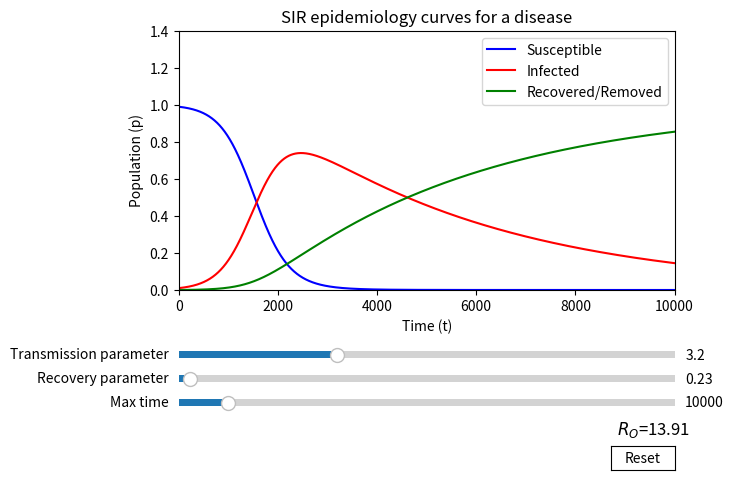

Python code for this plot:

import numpy as np
import matplotlib.pyplot as plt
from matplotlib.widgets import Slider, Button
import matplotlib.patches as patches

p = 1														#population
i = 0.01*p  												#infected
s = p-i														#susceptible
r = 0														#recovered/removed

a = 3.2														#transmission parameter
b = 0.23													#recovery parameter

initialTime = 0
deltaTime = 0.001											#smaller the delta, better the approximation to a real derivative
maxTime = 10000												#more number of points, better is the curve generated

def sPrime(oldS, oldI, transmissionRate):					#differential equations being expressed as functions to
	return -1*((transmissionRate*oldS*oldI)/p)				#calculate rate of change between time intervals of the
															#different quantities i.e susceptible, infected and recovered/removed
def iPrime(oldS, oldI, transmissionRate, recoveryRate):				
	return (((transmissionRate*oldS)/p)-recoveryRate)*oldI

def rPrime(oldI, recoveryRate):
	return recoveryRate*oldI

maxTimeInitial = maxTime

def genData(transRate, recovRate, maxT):
	global a, b, maxTimeInitial
	a = transRate
	b = recovRate
	maxTimeInitial = maxT

	sInitial = s
	iInitial = i
	rInitial = r

	time = np.arange(maxTimeInitial+1)
	sVals = np.zeros(maxTimeInitial+1)
	iVals = np.zeros(maxTimeInitial+1)
	rVals = np.zeros(maxTimeInitial+1)

	for t in range(initialTime, maxTimeInitial+1):				#generating the data through a loop
		sVals[t] = sInitial
		iVals[t] = iInitial
		rVals[t] = rInitial

		newDeltas = (sPrime(sInitial, iInitial, transmissionRate=a), iPrime(sInitial, iInitial, transmissionRate=a, recoveryRate=b), rPrime(iInitial, recoveryRate=b))
		sInitial += newDeltas[0]*deltaTime
		iInitial += newDeltas[1]*deltaTime
		rInitial += newDeltas[2]*deltaTime

		if sInitial < 0 or iInitial < 0 or rInitial < 0:		#as soon as any of these value become negative, the data generated becomes invalid
			break												#according to the SIR model, we assume all values of S, I and R are always positive.

	return (time, sVals, iVals, rVals)

fig, ax = plt.subplots()
plt.subplots_adjust(bottom=0.4, top=0.94)

plt.title('SIR epidemiology curves for a disease')

plt.xlim(0, maxTime+1)
plt.ylim(0, p*1.4)

plt.xlabel('Time (t)')
plt.ylabel('Population (p)')

initialData = genData(a, b, maxTimeInitial)

susceptible, = ax.plot(initialData[0], initialData[1], label='Susceptible', color='b')
infected, = ax.plot(initialData[0], initialData[2], label='Infected', color='r')
recovered, = ax.plot(initialData[0], initialData[3], label='Recovered/Removed', color='g')

plt.legend()

transmissionAxes = plt.axes([0.125, 0.25, 0.775, 0.03], facecolor='white')
recoveryAxes = plt.axes([0.125, 0.2, 0.775, 0.03], facecolor='white')
timeAxes = plt.axes([0.125, 0.15, 0.775, 0.03], facecolor='white')

transmissionSlider = Slider(transmissionAxes, 'Transmission parameter', 0, 10, valinit=a, valstep=0.01)
recoverySlider = Slider(recoveryAxes, 'Recovery parameter', 0, 10, valinit=b, valstep=0.01)
timeSlider = Slider(timeAxes, 'Max time', 0, 100000, valinit=maxTime, valstep=1, valfmt="%i")

def updateTransmission(newVal):
	newData = genData(newVal, b, maxTimeInitial)

	susceptible.set_ydata(newData[1])
	infected.set_ydata(newData[2])
	recovered.set_ydata(newData[3])

	r_o.set_text(r'$R_O$={:.2f}'.format(a/b))

	fig.canvas.draw_idle()

def updateRecovery(newVal):
	newData = genData(a, newVal, maxTimeInitial)

	susceptible.set_ydata(newData[1])
	infected.set_ydata(newData[2])
	recovered.set_ydata(newData[3])

	r_o.set_text(r'$R_O$={:.2f}'.format(a/b))

	fig.canvas.draw_idle()

def updateMaxTime(newVal):
	global susceptible, infected, recovered

	newData = genData(a, b, int(newVal.item()))

	del ax.lines[:3]

	susceptible, = ax.plot(newData[0], newData[1], label='Susceptible', color='b')
	infected, = ax.plot(newData[0], newData[2], label='Infected', color='r')
	recovered, = ax.plot(newData[0], newData[3], label='Recovered/Removed', color='g')

transmissionSlider.on_changed(updateTransmission)
recoverySlider.on_changed(updateRecovery)
timeSlider.on_changed(updateMaxTime)

resetAxes = plt.axes([0.8, 0.025, 0.1, 0.05])
resetButton = Button(resetAxes, 'Reset', color='white')

r_o = plt.text(0.1, 1.5, r'$R_O$={:.2f}'.format(a/b), fontsize=12)

def reset(event):
    transmissionSlider.reset()
    recoverySlider.reset()
    timeSlider.reset()

resetButton.on_clicked(reset)

plt.show()
